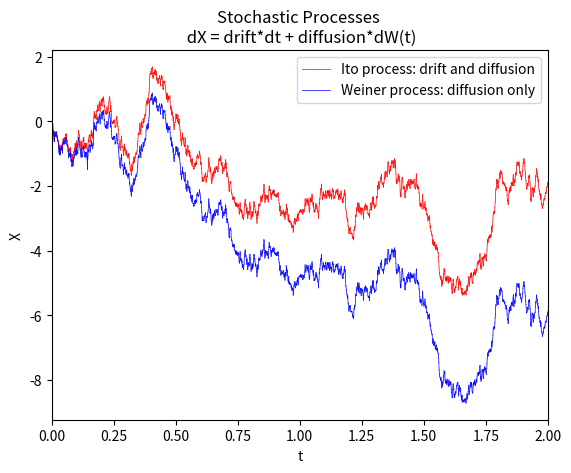

Write the Python code that produced this figure.
# Stochastic process
# weiner/brownian motion process

import matplotlib.pyplot as plt
import numpy as np

# constants
T = 2 # total time
mu = 2.0 #1.0 #0.1 # mean
sigma = 100 #0.1 # standard deviation
dt = 0.001 # time interval
N = int(round(T/dt)) # number of time steps
time = np.linspace(0, T, N) # time steps array

# Plot Graph
plt.figure(1)
plt.title("Stochastic Processes \n dX = drift*dt + diffusion*dW(t)")
plt.ylabel("X")
plt.xlabel("t")

# Process 1:Ito process (drift and diffusion)
np.random.seed(2)
x=0 # initial value, x0
# dummy plot for label
plt.plot([x, x], [time[0], time[0]], 'r-', linewidth=0.5, label = 'Ito process: drift and diffusion' )
for t in time:
   x_new = x + mu*dt + sigma*np.random.normal(0, dt) 
   plt.plot([t, t+dt], [x, x_new], 'r-', linewidth=0.5)
   x = x_new

# Process2 :Weiner process (diffusion only)
np.random.seed(2)
x=0 # initial value x0
# dummy plot for label
plt.plot([x, x], [time[0], time[0]], 'b-', linewidth=0.5, label = 'Weiner process: diffusion only')
for t in time:
   x_new = x + sigma*np.random.normal(0, dt) 
   plt.plot([t, t+dt], [x, x_new], 'b-', linewidth=0.5)
   x = x_new

plt.xlim(0, T)
plt.legend()
plt.show()
